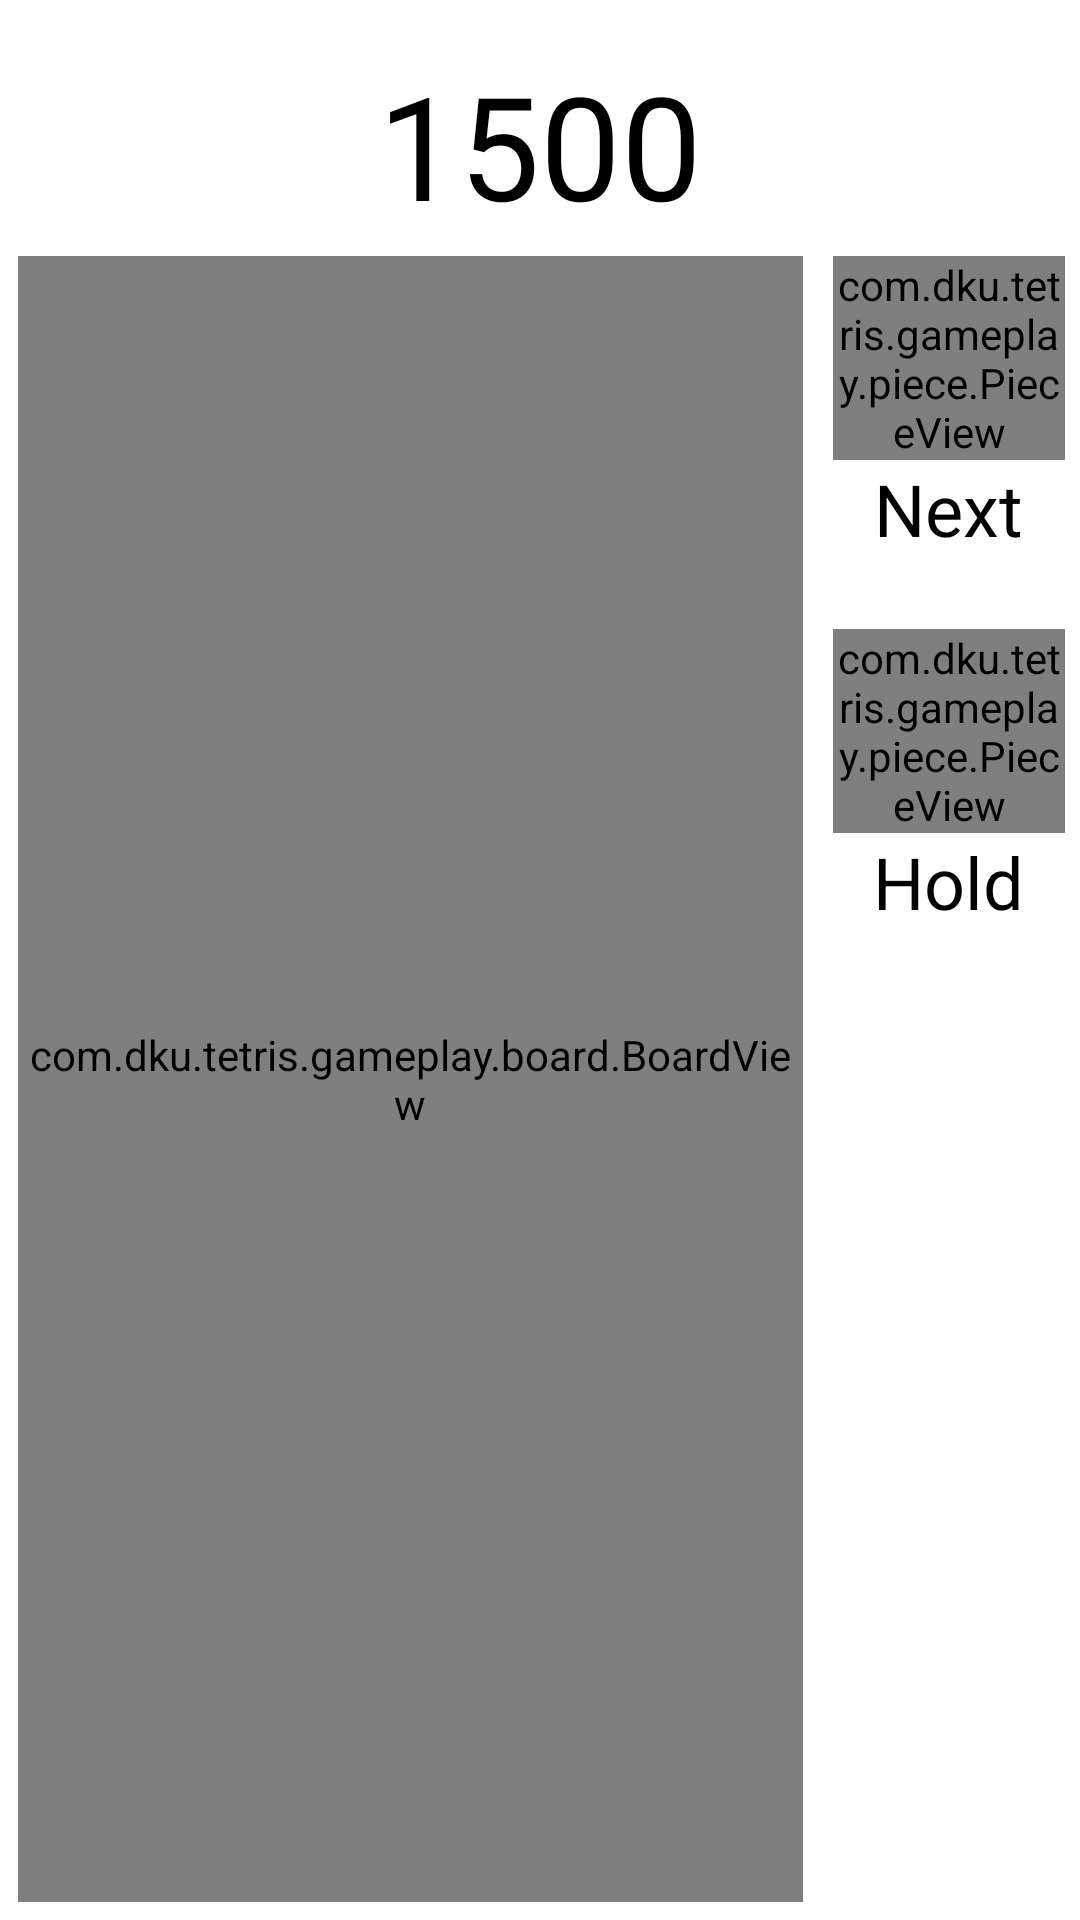

Layout XML and referenced resources for this Android screen:
<!-- AndroidManifest.xml: application theme Theme.Tetris -->
<!-- res/layout/activity_game.xml -->
<?xml version="1.0" encoding="utf-8"?>
<LinearLayout xmlns:android="http://schemas.android.com/apk/res/android"
    xmlns:app="http://schemas.android.com/apk/res-auto"
    xmlns:tools="http://schemas.android.com/tools"
    android:layout_width="match_parent"
    android:layout_height="match_parent"
    android:background="@color/white"
    android:orientation="vertical"
    tools:context=".GameActivity">

    <LinearLayout
        android:layout_width="match_parent"
        android:layout_height="wrap_content"
        android:gravity="center">

        <androidx.appcompat.widget.AppCompatTextView
            android:id="@+id/scoreTextView"
            android:layout_width="wrap_content"
            android:layout_height="wrap_content"
            android:layout_gravity="top|center"
            android:layout_marginStart="32dp"
            android:layout_marginTop="16dp"
            android:layout_marginEnd="32dp"
            android:background="@android:color/transparent"
            android:gravity="center_horizontal|center_vertical"
            android:text="1500"
            android:textColor="@color/black"
            android:textSize="48sp"
            app:layout_constraintEnd_toEndOf="parent"
            app:layout_constraintStart_toStartOf="parent"
            app:layout_constraintTop_toTopOf="parent" />

    </LinearLayout>


    <LinearLayout
        android:layout_width="match_parent"
        android:layout_height="match_parent"
        android:baselineAligned="false"
        android:orientation="horizontal"
        android:weightSum="4"
        android:layout_margin="5dp">

        <LinearLayout
            android:layout_width="match_parent"
            android:layout_height="match_parent"
            android:layout_weight="1">

            <com.dku.tetris.gameplay.board.BoardView
                android:id="@+id/boardView"
                android:layout_width="match_parent"
                android:layout_height="match_parent"
                android:layout_marginStart="1dp"
                android:layout_marginLeft="1dp"
                android:layout_marginBottom="1dp"
                app:backgroundColor="#433D3D"
                app:columns="10"
                app:maxSpeed="500"
                app:minSpeed="100"
                app:rows="20" />

        </LinearLayout>

        <LinearLayout
            android:layout_width="match_parent"
            android:layout_height="match_parent"
            android:layout_marginStart="10dp"
            android:layout_weight="3"
            android:orientation="vertical"
            android:layout_marginLeft="10dp">

            <LinearLayout
                android:layout_width="wrap_content"
                android:layout_height="wrap_content"
                android:orientation="vertical">

                <com.dku.tetris.gameplay.piece.PieceView
                    android:id="@+id/nextPieceView"
                    android:layout_width="wrap_content"
                    android:layout_height="wrap_content"
                    android:background="@color/white" />

                <androidx.appcompat.widget.AppCompatTextView
                    android:id="@+id/textView2"
                    android:layout_width="wrap_content"
                    android:layout_height="wrap_content"
                    android:text="@string/next"
                    android:textColor="@color/black"
                    android:textSize="24sp"
                    android:layout_gravity="center" />

            </LinearLayout>

            <LinearLayout
                android:layout_width="wrap_content"
                android:layout_height="wrap_content"
                android:orientation="vertical"
                android:layout_marginTop="24dp">

                <com.dku.tetris.gameplay.piece.PieceView
                    android:id="@+id/holdPieceView"
                    android:layout_width="wrap_content"
                    android:layout_height="wrap_content"
                    android:background="@color/white" />

                <androidx.appcompat.widget.AppCompatTextView
                    android:id="@+id/textView3"
                    android:layout_width="wrap_content"
                    android:layout_height="wrap_content"
                    android:text="@string/hold"
                    android:textColor="@color/black"
                    android:textSize="24sp"
                    android:layout_gravity="center" />

            </LinearLayout>

        </LinearLayout>

    </LinearLayout>

</LinearLayout>
<!-- resources referenced by this layout -->
<resources>
  <string name="hold">Hold</string>
  <string name="next">Next</string>
  <style name="Theme.Tetris" parent="Theme.MaterialComponents.DayNight.DarkActionBar">
          
          <item name="colorOnPrimary">@color/white</item>
          
          <item name="colorOnSecondary">@color/black</item>
          
          
      </style>
  <!-- not gathered from this repository: default colours our renderer supplied (Android Studio template values) -->
  <color name="black">#FF000000</color>
  <color name="white">#FFFFFFFF</color>
</resources>
